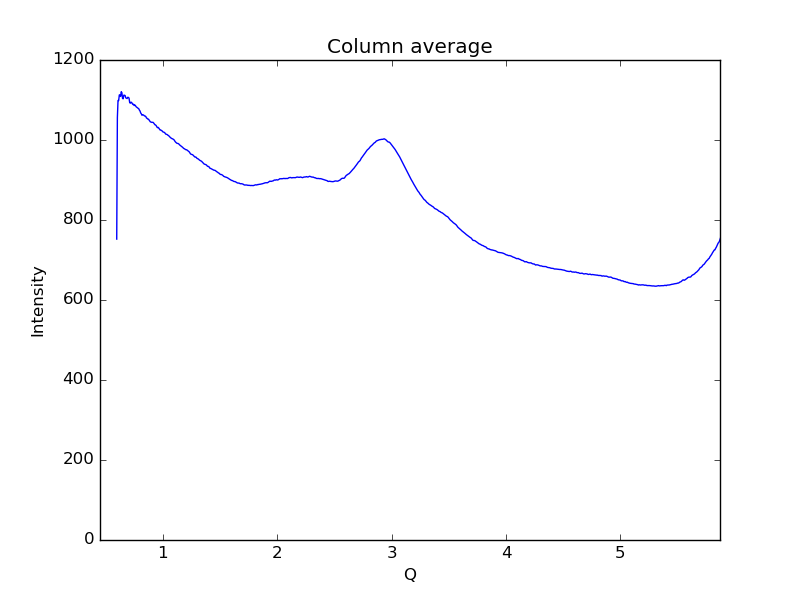

Values plotted in this chart, from the file beside it:
0.59621693822088684, 752.229
0.6019, 1056
0.6075, 1099
0.6132, 1099
0.6189, 1113
0.6245, 1113
0.6302, 1109
0.6358, 1121
0.6415, 1118
0.6472, 1104
0.6528, 1103
0.6585, 1112
0.6641, 1112
0.6698, 1111
0.6755, 1105
0.6811, 1104
0.6868, 1104
0.6924, 1107
0.6981, 1106
0.7038, 1105
0.7094, 1094
0.7151, 1092
0.7207, 1095
0.7264, 1094
0.7321, 1091
0.7377, 1089
0.7434, 1089
0.749, 1086
0.7547, 1087
0.7603, 1086
0.766, 1083
0.7717, 1082
0.7773, 1081
0.783, 1079
0.7886, 1078
0.7943, 1075
0.8, 1072
0.8056, 1068
0.8113, 1065
0.8169, 1062
0.8226, 1063
0.8283, 1063
0.8339, 1062
0.8396, 1060
0.8452, 1060
0.8509, 1058
0.8566, 1055
0.8622, 1054
0.8679, 1052
0.8735, 1052
0.8792, 1050
0.8849, 1047
0.8905, 1045
0.8962, 1045
0.9018, 1044
0.9075, 1044
0.9132, 1044
0.9188, 1043
0.9245, 1040
0.9301, 1038
0.9358, 1038
... 939 more rows
